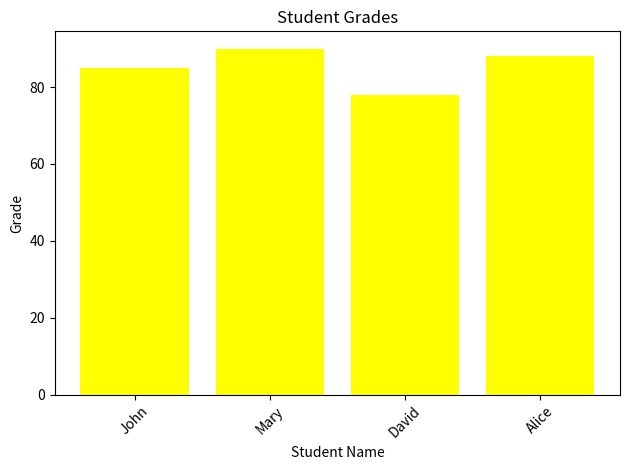

Write the Python code that produced this figure.
# Overview
# A teacher wants to analyze student grades to identify trends and patterns.

# Dataset
# | Student ID | Name | Grade |
# | --- | --- | --- |
# | 1 | John | 85 |
# | 2 | Mary | 90 |
# | 3 | David | 78 |
# | ... | ... | ... |

import pandas as pd
import matplotlib.pyplot as plt
import numpy as np

data = {
    'Student ID': [1, 2, 3, 4],
    'Name': ['John', 'Mary', 'David', 'Alice'],
    'Grade': [85, 90, 78, 88]
}
df = pd.DataFrame(data)
grade_mean = df['Grade'].mean()
print("Mean Grade:", grade_mean) # 85.25

plt.bar(df['Name'], df['Grade'], color='yellow')
plt.title('Student Grades')
plt.xlabel('Student Name')  
plt.ylabel('Grade')
plt.xticks(rotation=45)
plt.tight_layout()
plt.show()


# Student Grades Analysis